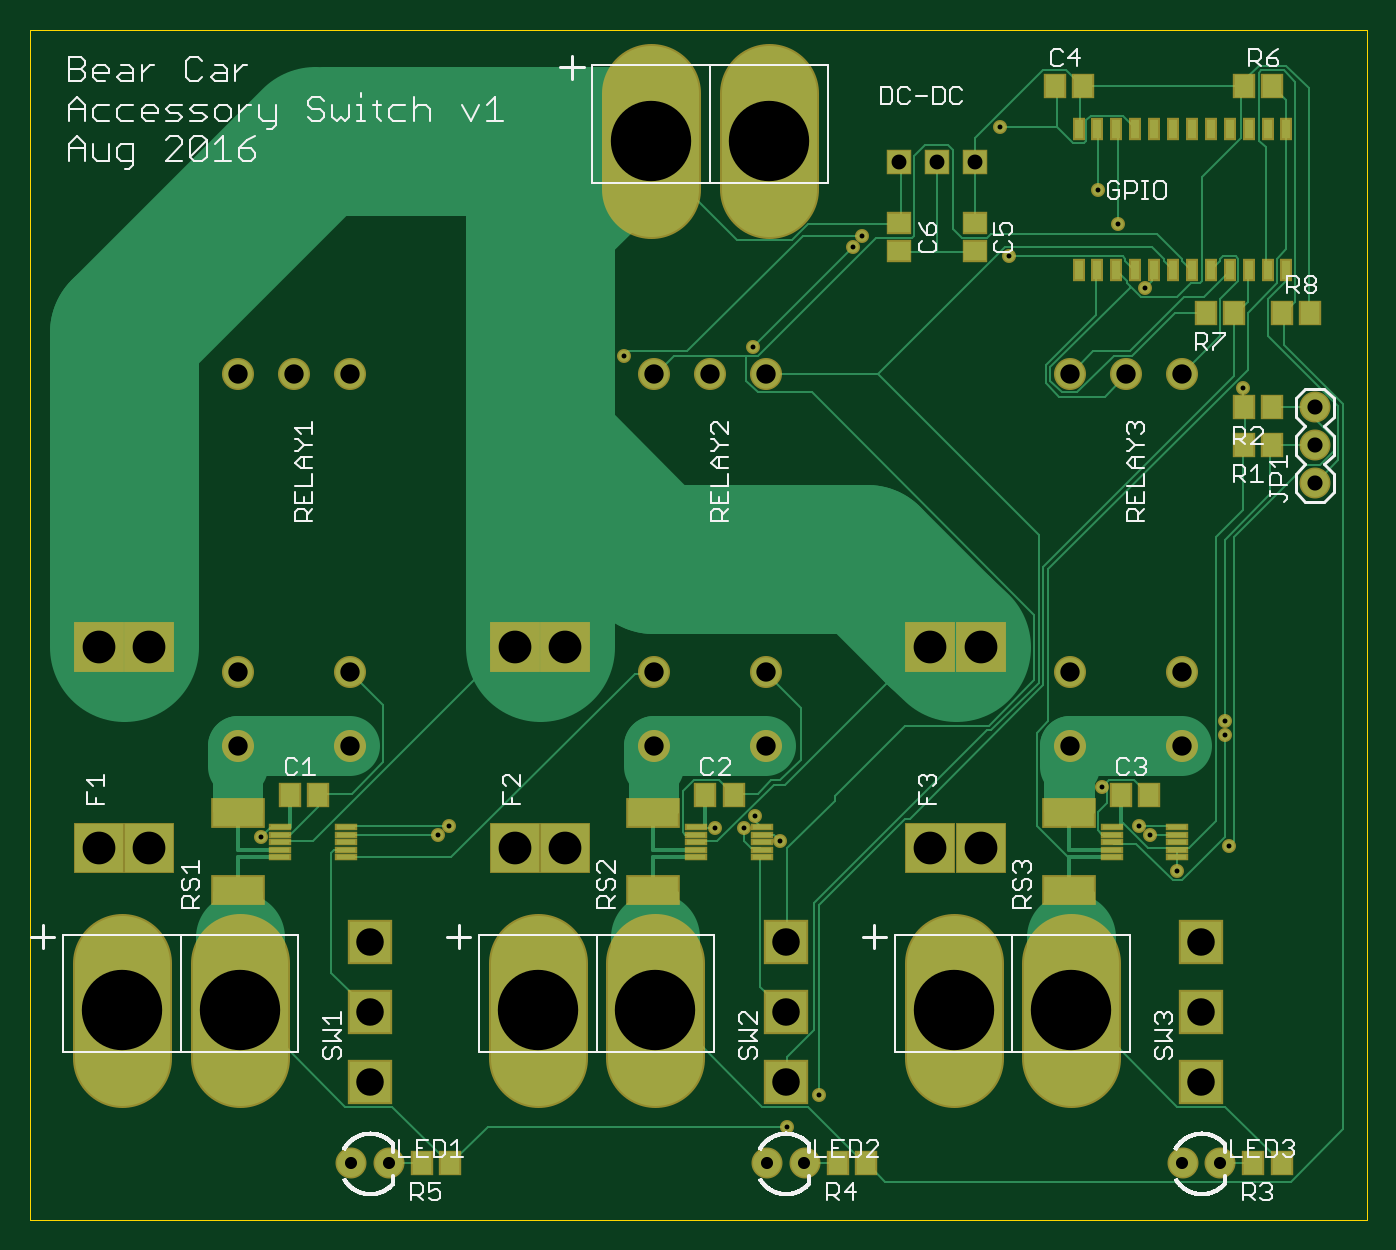
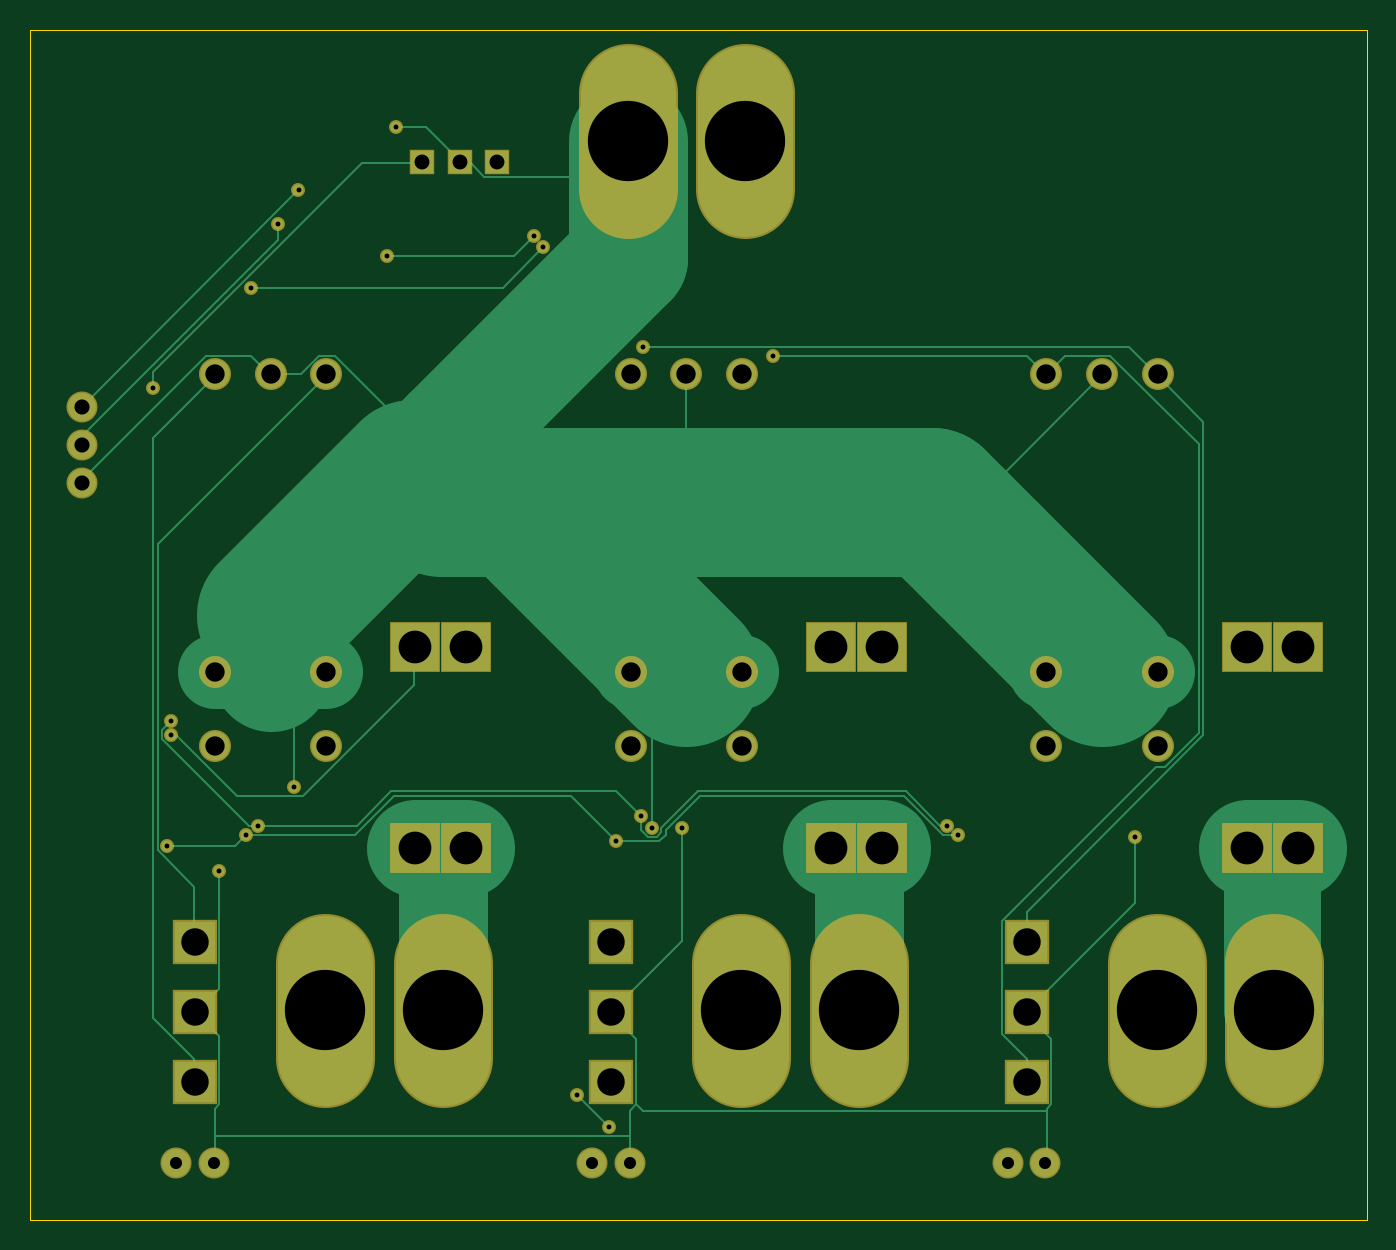
Circuit board: 8 layer files. Board 89.8 x 80.0 mm.
- outline: Switched-3-Output.1.boardoutline.ger (223 bytes)
- bottom_copper: Switched-3-Output.1.bottomlayer.ger (7245 bytes)
- bottom_mask: Switched-3-Output.1.bottomsoldermask.ger (2296 bytes)
- drill: Switched-3-Output.1.drills.xln (1231 bytes)
- paste: Switched-3-Output.1.tcream.ger (2098 bytes)
- top_copper: Switched-3-Output.1.toplayer.ger (19460 bytes)
- top_silk: Switched-3-Output.1.topsilkscreen.ger (136145 bytes)
- top_mask: Switched-3-Output.1.topsoldermask.ger (4299 bytes)

=== outline: Switched-3-Output.1.boardoutline.ger (223 bytes, source withheld) ===
=== bottom_copper: Switched-3-Output.1.bottomlayer.ger (7245 bytes, source omitted) ===
=== bottom_mask: Switched-3-Output.1.bottomsoldermask.ger ===
G75*
%MOIN*%
%OFA0B0*%
%FSLAX25Y25*%
%IPPOS*%
%LPD*%
%AMOC8*
5,1,8,0,0,1.08239X$1,22.5*
%
%ADD10R,0.13461X0.13461*%
%ADD11C,0.26060*%
%ADD12C,0.08200*%
%ADD13C,0.08477*%
%ADD14R,0.11725X0.11725*%
%ADD15R,0.06737X0.06737*%
%ADD16C,0.03700*%
D10*
X0022640Y0099484D03*
X0036026Y0099484D03*
X0036026Y0152516D03*
X0022640Y0152516D03*
X0132640Y0152516D03*
X0146026Y0152516D03*
X0146026Y0099484D03*
X0132640Y0099484D03*
X0242640Y0099484D03*
X0256026Y0099484D03*
X0256026Y0152516D03*
X0242640Y0152516D03*
D11*
X0028782Y0069102D02*
X0028782Y0043843D01*
X0059885Y0043843D02*
X0059885Y0069102D01*
X0138782Y0069102D02*
X0138782Y0043843D01*
X0169885Y0043843D02*
X0169885Y0069102D01*
X0248782Y0069102D02*
X0248782Y0043843D01*
X0279885Y0043843D02*
X0279885Y0069102D01*
X0199885Y0273843D02*
X0199885Y0299102D01*
X0168782Y0299102D02*
X0168782Y0273843D01*
D12*
X0344333Y0216000D03*
X0344333Y0206000D03*
X0344333Y0196000D03*
X0319333Y0016000D03*
X0309333Y0016000D03*
X0209333Y0016000D03*
X0199333Y0016000D03*
X0099333Y0016000D03*
X0089333Y0016000D03*
D13*
X0089097Y0126335D03*
X0089097Y0146020D03*
X0059570Y0146020D03*
X0059570Y0126335D03*
X0059570Y0224760D03*
X0074333Y0224760D03*
X0089097Y0224760D03*
X0169570Y0224760D03*
X0184333Y0224760D03*
X0199097Y0224760D03*
X0279570Y0224760D03*
X0294333Y0224760D03*
X0309097Y0224760D03*
X0309097Y0146020D03*
X0309097Y0126335D03*
X0279570Y0126335D03*
X0279570Y0146020D03*
X0199097Y0146020D03*
X0199097Y0126335D03*
X0169570Y0126335D03*
X0169570Y0146020D03*
D14*
X0204333Y0074504D03*
X0204333Y0056000D03*
X0204333Y0037496D03*
X0094333Y0037496D03*
X0094333Y0056000D03*
X0094333Y0074504D03*
X0314333Y0074504D03*
X0314333Y0056000D03*
X0314333Y0037496D03*
D15*
X0254333Y0281000D03*
X0244333Y0281000D03*
X0234333Y0281000D03*
D16*
X0224533Y0261400D03*
X0222133Y0258400D03*
X0195733Y0232000D03*
X0161533Y0229600D03*
X0261133Y0290200D03*
X0286933Y0273400D03*
X0292333Y0264400D03*
X0299533Y0247600D03*
X0325333Y0221200D03*
X0263533Y0256000D03*
X0320533Y0133000D03*
X0320533Y0129400D03*
X0297733Y0105400D03*
X0300733Y0103000D03*
X0307933Y0093400D03*
X0321733Y0100000D03*
X0288133Y0115600D03*
X0202933Y0101200D03*
X0196333Y0107800D03*
X0193333Y0104800D03*
X0185533Y0104800D03*
X0115333Y0105400D03*
X0112333Y0103000D03*
X0065533Y0102400D03*
X0204733Y0025600D03*
X0213133Y0034000D03*
M02*

=== drill: Switched-3-Output.1.drills.xln ===
%
M48
M72
T01C0.0130
T02C0.0320
T03C0.0394
T04C0.0400
T05C0.0512
T06C0.0728
T07C0.0866
T08C0.2126
%
T01
X6553Y10240
X11233Y10300
X11533Y10540
X18553Y10480
X19333Y10480
X19633Y10780
X20293Y10120
X21313Y3400
X20473Y2560
X29773Y10540
X30073Y10300
X30793Y9340
X32173Y10000
X32053Y12940
X32053Y13300
X28813Y11560
X32533Y22120
X29953Y24760
X29233Y26440
X28693Y27340
X26353Y25600
X26113Y29020
X22453Y26140
X22213Y25840
X19573Y23200
X16153Y22960
T02
X19933Y1600
X20933Y1600
X30933Y1600
X31933Y1600
X9933Y1600
X8933Y1600
T03
X23433Y28100
X24433Y28100
X25433Y28100
T04
X34433Y21600
X34433Y20600
X34433Y19600
T05
X30910Y22476
X29433Y22476
X27957Y22476
X19910Y22476
X18433Y22476
X16957Y22476
X8910Y22476
X7433Y22476
X5957Y22476
X5957Y14602
X5957Y12633
X8910Y12633
X8910Y14602
X16957Y14602
X16957Y12633
X19910Y12633
X19910Y14602
X27957Y14602
X27957Y12633
X30910Y12633
X30910Y14602
T06
X31433Y7450
X31433Y5600
X31433Y3750
X20433Y3750
X20433Y5600
X20433Y7450
X9433Y7450
X9433Y5600
X9433Y3750
T07
X13264Y9948
X14603Y9948
X14603Y15252
X13264Y15252
X3603Y15252
X2264Y15252
X2264Y9948
X3603Y9948
X24264Y9948
X25603Y9948
X25603Y15252
X24264Y15252
T08
X2878Y5647
X5988Y5647
X13878Y5647
X16988Y5647
X24878Y5647
X27988Y5647
X19988Y28647
X16878Y28647
M30

=== paste: Switched-3-Output.1.tcream.ger ===
G75*
%MOIN*%
%OFA0B0*%
%FSLAX25Y25*%
%IPPOS*%
%LPD*%
%AMOC8*
5,1,8,0,0,1.08239X$1,22.5*
%
%ADD10R,0.05118X0.05906*%
%ADD11R,0.05118X0.01181*%
%ADD12R,0.13386X0.07087*%
%ADD13R,0.02362X0.05118*%
%ADD14R,0.05906X0.05118*%
D10*
X0108093Y0016000D03*
X0115573Y0016000D03*
X0218093Y0016000D03*
X0225573Y0016000D03*
X0328093Y0016000D03*
X0335573Y0016000D03*
X0300573Y0113500D03*
X0293093Y0113500D03*
X0190573Y0113500D03*
X0183093Y0113500D03*
X0080573Y0113500D03*
X0073093Y0113500D03*
X0275593Y0301000D03*
X0283073Y0301000D03*
X0325593Y0301000D03*
X0333073Y0301000D03*
X0335593Y0241000D03*
X0343073Y0241000D03*
X0323073Y0241000D03*
X0315593Y0241000D03*
X0325593Y0216000D03*
X0333073Y0216000D03*
X0333073Y0206000D03*
X0325593Y0206000D03*
D11*
X0307995Y0104937D03*
X0307995Y0102969D03*
X0307995Y0101000D03*
X0307995Y0099031D03*
X0307995Y0097063D03*
X0290672Y0097063D03*
X0290672Y0099031D03*
X0290672Y0101000D03*
X0290672Y0102969D03*
X0290672Y0104937D03*
X0197995Y0104937D03*
X0197995Y0102969D03*
X0197995Y0101000D03*
X0197995Y0099031D03*
X0197995Y0097063D03*
X0180672Y0097063D03*
X0180672Y0099031D03*
X0180672Y0101000D03*
X0180672Y0102969D03*
X0180672Y0104937D03*
X0087995Y0104937D03*
X0087995Y0102969D03*
X0087995Y0101000D03*
X0087995Y0099031D03*
X0087995Y0097063D03*
X0070672Y0097063D03*
X0070672Y0099031D03*
X0070672Y0101000D03*
X0070672Y0102969D03*
X0070672Y0104937D03*
D12*
X0059333Y0088264D03*
X0059333Y0108736D03*
X0169333Y0108736D03*
X0169333Y0088264D03*
X0279333Y0088264D03*
X0279333Y0108736D03*
D13*
X0281833Y0252299D03*
X0286833Y0252299D03*
X0291833Y0252299D03*
X0296833Y0252299D03*
X0301833Y0252299D03*
X0306833Y0252299D03*
X0311833Y0252299D03*
X0316833Y0252299D03*
X0321833Y0252299D03*
X0326833Y0252299D03*
X0331833Y0252299D03*
X0336833Y0252299D03*
X0336833Y0289701D03*
X0331833Y0289701D03*
X0326833Y0289701D03*
X0321833Y0289701D03*
X0316833Y0289701D03*
X0311833Y0289701D03*
X0306833Y0289701D03*
X0301833Y0289701D03*
X0296833Y0289701D03*
X0291833Y0289701D03*
X0286833Y0289701D03*
X0281833Y0289701D03*
D14*
X0254333Y0264740D03*
X0254333Y0257260D03*
X0234333Y0257260D03*
X0234333Y0264740D03*
M02*

=== top_copper: Switched-3-Output.1.toplayer.ger (19460 bytes, source omitted) ===
=== top_silk: Switched-3-Output.1.topsilkscreen.ger (136145 bytes, source omitted) ===
=== top_mask: Switched-3-Output.1.topsoldermask.ger ===
G75*
%MOIN*%
%OFA0B0*%
%FSLAX25Y25*%
%IPPOS*%
%LPD*%
%AMOC8*
5,1,8,0,0,1.08239X$1,22.5*
%
%ADD10R,0.05918X0.06706*%
%ADD11R,0.13461X0.13461*%
%ADD12R,0.05918X0.01981*%
%ADD13R,0.14186X0.07887*%
%ADD14R,0.03162X0.05918*%
%ADD15C,0.26060*%
%ADD16C,0.08200*%
%ADD17C,0.08477*%
%ADD18R,0.11725X0.11725*%
%ADD19R,0.06737X0.06737*%
%ADD20R,0.06706X0.05918*%
%ADD21C,0.03700*%
D10*
X0108093Y0016000D03*
X0115573Y0016000D03*
X0218093Y0016000D03*
X0225573Y0016000D03*
X0328093Y0016000D03*
X0335573Y0016000D03*
X0300573Y0113500D03*
X0293093Y0113500D03*
X0190573Y0113500D03*
X0183093Y0113500D03*
X0080573Y0113500D03*
X0073093Y0113500D03*
X0275593Y0301000D03*
X0283073Y0301000D03*
X0325593Y0301000D03*
X0333073Y0301000D03*
X0335593Y0241000D03*
X0343073Y0241000D03*
X0323073Y0241000D03*
X0315593Y0241000D03*
X0325593Y0216000D03*
X0333073Y0216000D03*
X0333073Y0206000D03*
X0325593Y0206000D03*
D11*
X0256026Y0152516D03*
X0242640Y0152516D03*
X0242640Y0099484D03*
X0256026Y0099484D03*
X0146026Y0099484D03*
X0132640Y0099484D03*
X0132640Y0152516D03*
X0146026Y0152516D03*
X0036026Y0152516D03*
X0022640Y0152516D03*
X0022640Y0099484D03*
X0036026Y0099484D03*
D12*
X0070672Y0099031D03*
X0070672Y0097063D03*
X0070672Y0101000D03*
X0070672Y0102969D03*
X0070672Y0104937D03*
X0087995Y0104937D03*
X0087995Y0102969D03*
X0087995Y0101000D03*
X0087995Y0099031D03*
X0087995Y0097063D03*
X0180672Y0097063D03*
X0180672Y0099031D03*
X0180672Y0101000D03*
X0180672Y0102969D03*
X0180672Y0104937D03*
X0197995Y0104937D03*
X0197995Y0102969D03*
X0197995Y0101000D03*
X0197995Y0099031D03*
X0197995Y0097063D03*
X0290672Y0097063D03*
X0290672Y0099031D03*
X0290672Y0101000D03*
X0290672Y0102969D03*
X0290672Y0104937D03*
X0307995Y0104937D03*
X0307995Y0102969D03*
X0307995Y0101000D03*
X0307995Y0099031D03*
X0307995Y0097063D03*
D13*
X0279333Y0088264D03*
X0279333Y0108736D03*
X0169333Y0108736D03*
X0169333Y0088264D03*
X0059333Y0088264D03*
X0059333Y0108736D03*
D14*
X0281833Y0252299D03*
X0286833Y0252299D03*
X0291833Y0252299D03*
X0296833Y0252299D03*
X0301833Y0252299D03*
X0306833Y0252299D03*
X0311833Y0252299D03*
X0316833Y0252299D03*
X0321833Y0252299D03*
X0326833Y0252299D03*
X0331833Y0252299D03*
X0336833Y0252299D03*
X0336833Y0289701D03*
X0331833Y0289701D03*
X0326833Y0289701D03*
X0321833Y0289701D03*
X0316833Y0289701D03*
X0311833Y0289701D03*
X0306833Y0289701D03*
X0301833Y0289701D03*
X0296833Y0289701D03*
X0291833Y0289701D03*
X0286833Y0289701D03*
X0281833Y0289701D03*
D15*
X0028782Y0069102D02*
X0028782Y0043843D01*
X0059885Y0043843D02*
X0059885Y0069102D01*
X0138782Y0069102D02*
X0138782Y0043843D01*
X0169885Y0043843D02*
X0169885Y0069102D01*
X0248782Y0069102D02*
X0248782Y0043843D01*
X0279885Y0043843D02*
X0279885Y0069102D01*
X0199885Y0273843D02*
X0199885Y0299102D01*
X0168782Y0299102D02*
X0168782Y0273843D01*
D16*
X0344333Y0216000D03*
X0344333Y0206000D03*
X0344333Y0196000D03*
X0319333Y0016000D03*
X0309333Y0016000D03*
X0209333Y0016000D03*
X0199333Y0016000D03*
X0099333Y0016000D03*
X0089333Y0016000D03*
D17*
X0089097Y0126335D03*
X0089097Y0146020D03*
X0059570Y0146020D03*
X0059570Y0126335D03*
X0059570Y0224760D03*
X0074333Y0224760D03*
X0089097Y0224760D03*
X0169570Y0224760D03*
X0184333Y0224760D03*
X0199097Y0224760D03*
X0279570Y0224760D03*
X0294333Y0224760D03*
X0309097Y0224760D03*
X0309097Y0146020D03*
X0309097Y0126335D03*
X0279570Y0126335D03*
X0279570Y0146020D03*
X0199097Y0146020D03*
X0199097Y0126335D03*
X0169570Y0126335D03*
X0169570Y0146020D03*
D18*
X0204333Y0074504D03*
X0204333Y0056000D03*
X0204333Y0037496D03*
X0094333Y0037496D03*
X0094333Y0056000D03*
X0094333Y0074504D03*
X0314333Y0074504D03*
X0314333Y0056000D03*
X0314333Y0037496D03*
D19*
X0254333Y0281000D03*
X0244333Y0281000D03*
X0234333Y0281000D03*
D20*
X0234333Y0264740D03*
X0234333Y0257260D03*
X0254333Y0257260D03*
X0254333Y0264740D03*
D21*
X0263533Y0256000D03*
X0286933Y0273400D03*
X0292333Y0264400D03*
X0299533Y0247600D03*
X0325333Y0221200D03*
X0261133Y0290200D03*
X0224533Y0261400D03*
X0222133Y0258400D03*
X0195733Y0232000D03*
X0161533Y0229600D03*
X0288133Y0115600D03*
X0297733Y0105400D03*
X0300733Y0103000D03*
X0307933Y0093400D03*
X0321733Y0100000D03*
X0320533Y0129400D03*
X0320533Y0133000D03*
X0213133Y0034000D03*
X0204733Y0025600D03*
X0202933Y0101200D03*
X0196333Y0107800D03*
X0193333Y0104800D03*
X0185533Y0104800D03*
X0115333Y0105400D03*
X0112333Y0103000D03*
X0065533Y0102400D03*
M02*

